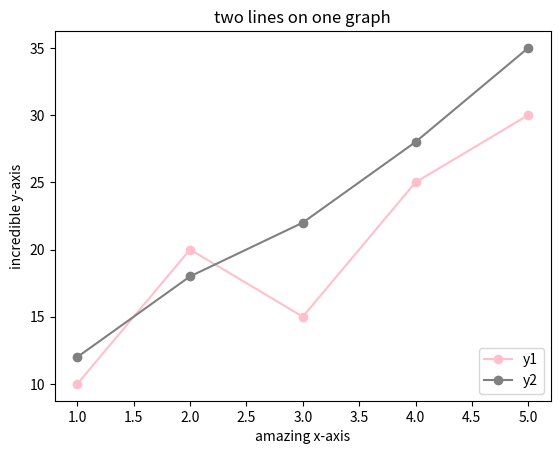

Generate this figure with matplotlib:
import matplotlib.pyplot as plt

x = [1, 2, 3, 4, 5]
y1 = [10, 20, 15, 25, 30]
y2 = [12, 18, 22, 28, 35]

plt.plot(x, y1, color="pink", marker="o", label="y1")
plt.plot(x, y2, color="gray", marker="o", label="y2")

plt.title("two lines on one graph")
plt.xlabel("amazing x-axis")
plt.ylabel("incredible y-axis")
plt.legend(loc="lower right")

plt.show()
